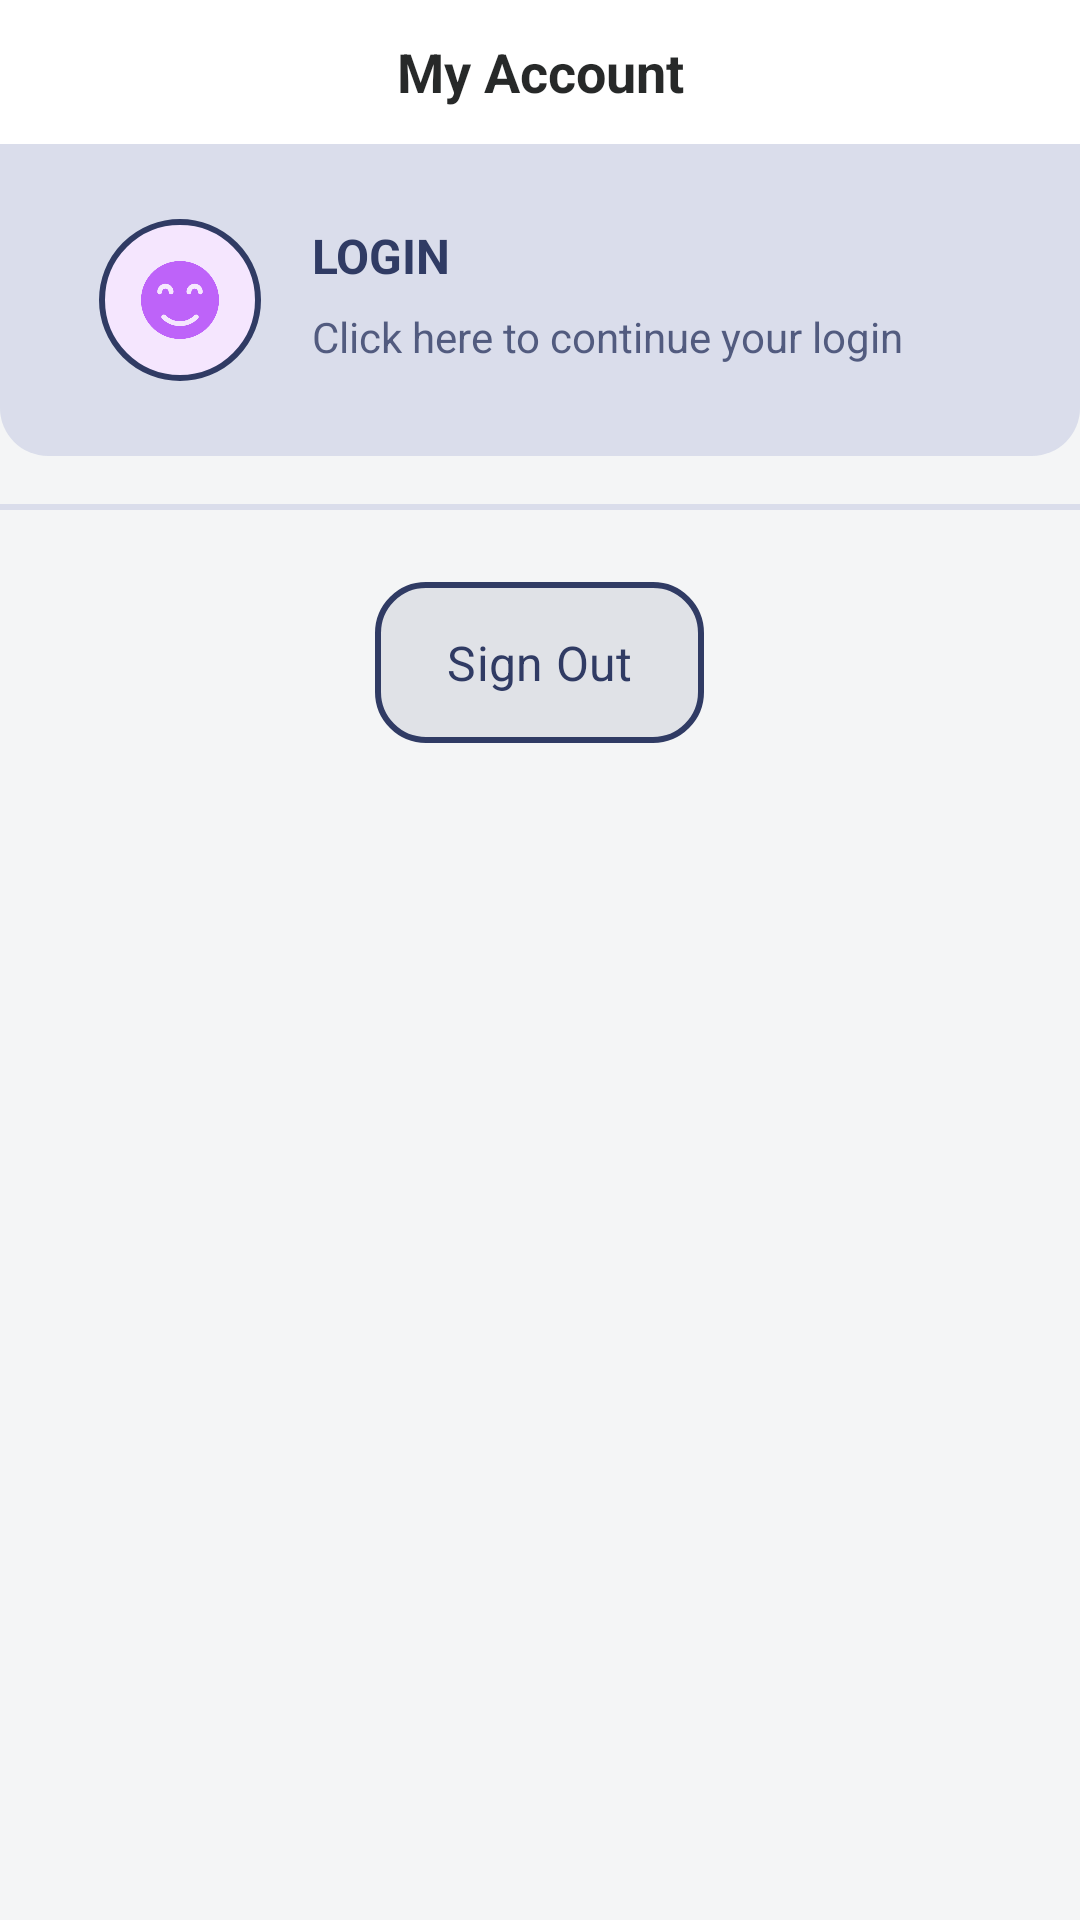

Android layout source for this screen:
<!-- AndroidManifest.xml: application theme Theme.EBoiBazar -->
<!-- res/layout/fragment_profile.xml -->
<?xml version="1.0" encoding="utf-8"?>
<FrameLayout xmlns:android="http://schemas.android.com/apk/res/android"
    xmlns:app="http://schemas.android.com/apk/res-auto"
    xmlns:tools="http://schemas.android.com/tools"
    android:layout_width="match_parent"
    android:layout_height="match_parent"
    android:orientation="vertical"
    tools:context=".ProfileFragment">

    <LinearLayout
        android:layout_width="match_parent"
        android:layout_height="match_parent"
        android:background="@color/background"
        android:orientation="vertical">

        <androidx.appcompat.widget.Toolbar
            android:id="@+id/toolbar"
            android:layout_width="match_parent"
            android:layout_height="48dp"
            android:background="@color/navBg"
            android:elevation="8dp">

            <TextView
                android:layout_width="wrap_content"
                android:layout_height="wrap_content"
                android:layout_gravity="center"
                android:text="My Account"
                android:textColor="@color/text"
                android:textSize="18sp"
                android:textStyle="bold" />

        </androidx.appcompat.widget.Toolbar>

        <androidx.constraintlayout.widget.ConstraintLayout
            android:id="@+id/clickableLayout"
            android:layout_width="match_parent"
            android:layout_height="wrap_content"
            android:layout_marginBottom="16dp"
            android:background="@drawable/bottom_curved"
            android:foreground="@drawable/button_secondary_foreground"
            android:paddingHorizontal="32dp"
            android:paddingVertical="24dp">

            <com.google.android.material.imageview.ShapeableImageView
                android:id="@+id/photo"
                android:layout_width="56dp"
                android:layout_height="56dp"
                android:layout_marginEnd="8dp"
                android:adjustViewBounds="true"
                android:padding="2dp"
                android:scaleType="centerCrop"
                android:src="@drawable/user"
                app:layout_constraintBottom_toBottomOf="parent"
                app:layout_constraintStart_toStartOf="parent"
                app:layout_constraintTop_toTopOf="parent"
                app:layout_constraintVertical_bias="0.5"
                app:shapeAppearanceOverlay="@style/ShapeAppearance.Image.PILL.User"
                app:strokeColor="@color/secondaryInverse"
                app:strokeWidth="2dp" />

            <TextView
                android:id="@+id/tvName"
                android:layout_width="wrap_content"
                android:layout_height="wrap_content"
                android:layout_marginStart="16dp"
                android:ellipsize="end"
                android:maxLines="1"
                android:text="Login"
                android:textAllCaps="true"
                android:textColor="@color/secondaryInverse"
                android:textSize="16sp"
                android:textStyle="bold"
                app:layout_constraintBottom_toTopOf="@id/tvEmail"
                app:layout_constraintStart_toEndOf="@id/photo"
                app:layout_constraintTop_toTopOf="parent" />

            <TextView
                android:id="@+id/tvEmail"
                android:layout_width="wrap_content"
                android:layout_height="wrap_content"
                android:layout_marginVertical="4dp"
                android:alpha="0.8"
                android:ellipsize="end"
                android:maxLines="1"
                android:text="Click here to continue your login"
                android:textColor="@color/secondaryInverse"
                android:textSize="14sp"
                app:layout_constraintBottom_toBottomOf="parent"
                app:layout_constraintStart_toStartOf="@id/tvName"
                app:layout_constraintTop_toBottomOf="@id/tvName" />

        </androidx.constraintlayout.widget.ConstraintLayout>

        <View
            android:layout_width="match_parent"
            android:layout_height="1dp"
            android:background="@color/secondary30" />

        <ListView
            android:id="@+id/lvOptions"
            android:layout_width="match_parent"
            android:layout_height="wrap_content"
            android:divider="@color/secondary30"
            android:dividerHeight="1dp"
            android:scrollbarStyle="outsideOverlay" />

        <View
            android:layout_width="match_parent"
            android:layout_height="1dp"
            android:background="@color/secondary30" />

        <com.google.android.material.button.MaterialButton
            android:id="@+id/signOut"
            android:layout_width="wrap_content"
            android:layout_height="wrap_content"
            android:layout_gravity="center"
            android:layout_marginHorizontal="16dp"
            android:layout_marginTop="24dp"
            android:background="@drawable/button_secondary"
            android:foreground="@drawable/button_secondary_foreground"
            android:minHeight="48dp"
            android:paddingVertical="12dp"
            android:text="Sign Out"
            android:textColor="@color/secondaryInverse"
            android:textSize="16sp" />

    </LinearLayout>

</FrameLayout>
<!-- resources referenced by this layout -->
<resources>
  <color name="background">#f4f5f6</color>
  <color name="navBg">#FFFFFF</color>
  <color name="secondary30">#4D9BA6CF</color>
  <color name="secondaryInverse">#303b64</color>
  <color name="text">#DE070909</color>
  <!-- drawable bottom_curved (drawable) -->
  <?xml version="1.0" encoding="utf-8"?>
  <shape xmlns:android="http://schemas.android.com/apk/res/android">
      <solid android:color="@color/secondary30" />
      <corners
          android:bottomLeftRadius="16dp"
          android:bottomRightRadius="16dp"
          android:topRightRadius="0dp" />
  </shape>
  <!-- drawable button_secondary (drawable) -->
  <?xml version="1.0" encoding="utf-8"?>
  <selector xmlns:android="http://schemas.android.com/apk/res/android">
      <item>
          <shape>
              <stroke android:width="2dp" android:color="@color/secondaryInverse" />
              <solid android:color="@color/secondary10" />
              <corners android:radius="16dp" />
          </shape>
      </item>
  </selector>
  <!-- drawable button_secondary_foreground (drawable) -->
  <selector xmlns:android="http://schemas.android.com/apk/res/android">
      <item android:state_pressed="true">
          <shape android:shape="rectangle">
              <solid android:color="@color/secondary30" />
              <corners android:radius="16dp" />
          </shape>
      </item>
      <item>
          <shape android:shape="rectangle">
              <solid android:color="@android:color/transparent" />
              <corners android:radius="16dp" />
          </shape>
      </item>
  </selector>
  <!-- drawable user: png bitmap (drawable, 2733 bytes) -->
  <style name="ShapeAppearance.Image.PILL.User" parent="">
          <item name="cornerFamily">rounded</item>
          <item name="cornerSize">50%</item>
      </style>
  <style name="Theme.EBoiBazar" parent="Base.Theme.EBoiBazar" />
  <color name="secondary10">#1A1E6C6C</color>
  <style name="Base.Theme.EBoiBazar" parent="Theme.Material3.DayNight.NoActionBar">
          <item name="colorPrimary">@color/secondaryInverse</item>
          <item name="colorSecondary">@color/accent</item>
          <item name="colorAccent">@color/accent</item>
          <item name="fontFamily">@font/sofiapro</item>
          <item name="android:statusBarColor">@color/navBg</item>
          <item name="android:windowLightStatusBar">true</item>
          <item name="android:navigationBarColor">@color/navBg</item>
      </style>
  <color name="accent">#66717f</color>
</resources>
